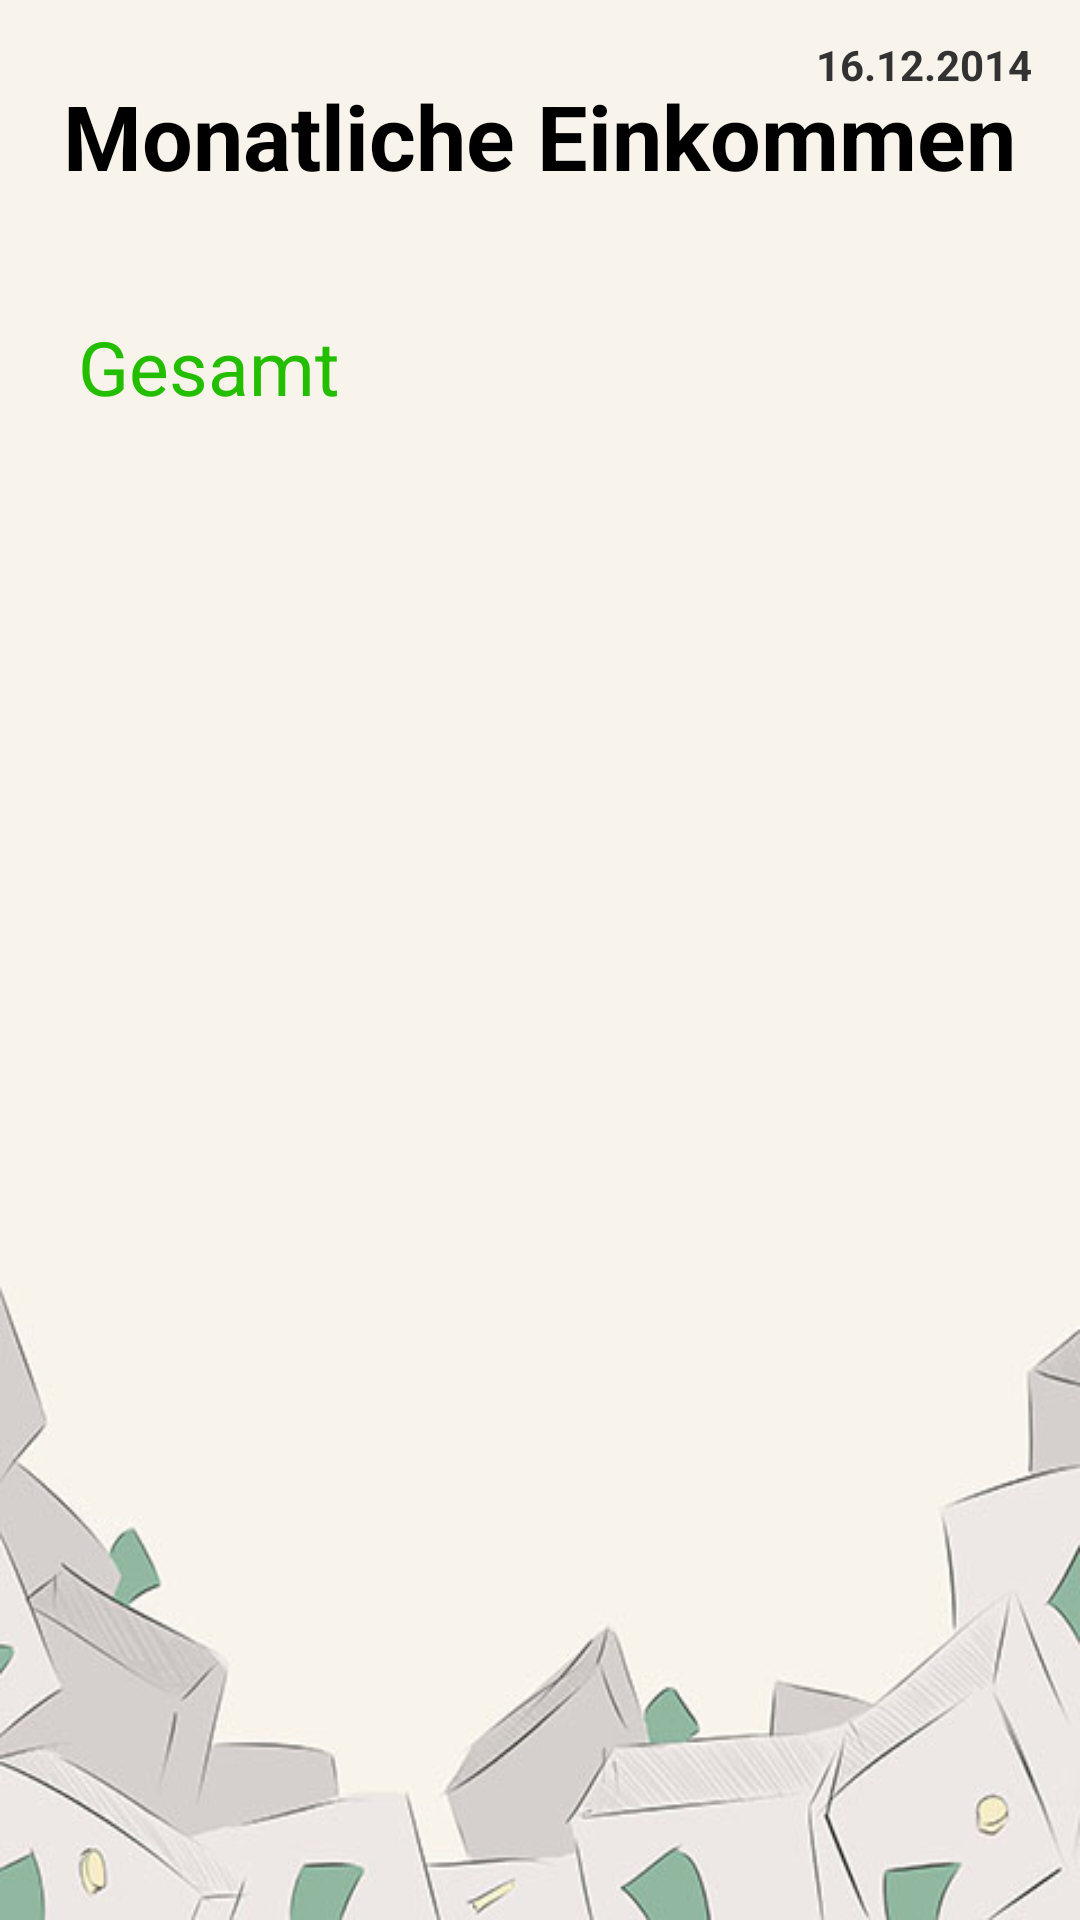

Produce the Android XML layout that renders to this screen, including the resource entries it uses.
<!-- AndroidManifest.xml: application theme android:Theme.Holo.Light.DarkActionBar -->
<!-- res/layout/pincome_layout.xml -->
<?xml version="1.0" encoding="utf-8"?>
<RelativeLayout xmlns:android="http://schemas.android.com/apk/res/android"
    android:layout_width="match_parent"
    android:layout_height="match_parent"
    android:paddingLeft="16dp"
    android:paddingRight="16dp"
    android:background="@drawable/ppbackground2"
    >



    <TextView
        android:layout_width="wrap_content"
        android:layout_height="wrap_content"
        android:textAppearance="?android:attr/textAppearanceLarge"
        android:text="@string/pincome_text_title"
        android:id="@+id/text_pincome"
        android:textStyle="bold"
        android:layout_alignParentTop="true"
        android:layout_centerInParent="true"
        android:paddingTop="25dp"
        android:textSize="30sp"/>

    <TextView
        android:layout_width="wrap_content"
        android:layout_height="wrap_content"
        android:text="@string/currentdate_text"
        android:id="@+id/text_date_pincome"
        android:textStyle="bold"
        android:layout_alignParentRight="true"
        android:paddingTop="12dp"/>


    <TextView
        android:layout_width="wrap_content"
        android:layout_height="wrap_content"
        android:text="@string/text_pincome_list_amount"
        android:id="@+id/text_pincome_list_total"
        android:layout_marginTop="40dp"
        android:textSize="25sp"
        android:layout_below="@+id/text_pincome"
        android:layout_alignParentLeft="true"
        android:layout_alignParentStart="true"
        android:textColor="#ff23be00"
        android:layout_marginLeft="10dp"
        android:layout_marginBottom="20dp" />



    <ListView
        android:layout_width="wrap_content"
        android:layout_height="wrap_content"
        android:id="@android:id/list"
        android:layout_below="@+id/text_pincome_list_total"
        android:layout_centerHorizontal="true"
        android:layout_marginTop="26dp"
        android:drawSelectorOnTop="true"
        />

    <TextView
        android:layout_width="wrap_content"
        android:layout_height="wrap_content"
        android:textSize="25sp"
        android:id="@+id/editText_pincome_amount"
        android:layout_alignTop="@+id/text_pincome_list_total"
        android:layout_alignRight="@android:id/list"
        android:layout_alignEnd="@android:id/list"
        android:layout_marginRight="33dp" />



</RelativeLayout>
<!-- resources referenced by this layout -->
<resources>
  <!-- drawable ppbackground2: jpg bitmap (drawable, 34160 bytes) -->
  <string name="currentdate_text">16.12.2014</string>
  <string name="pincome_text_title">Monatliche Einkommen</string>
  <string name="text_pincome_list_amount">Gesamt</string>
</resources>
